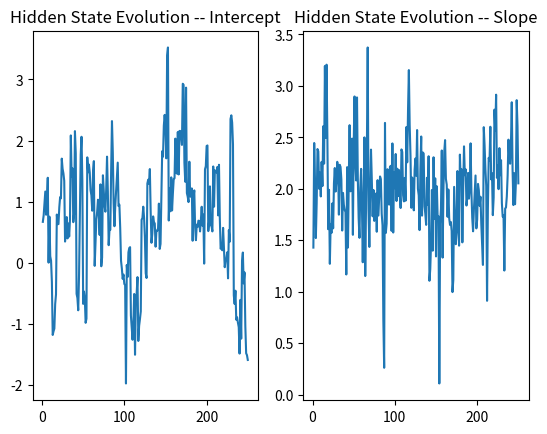

Source code (Python):
#!/usr/bin/env python
# -*- coding: utf-8 -*-
import pandas as pd
import numpy as np
import matplotlib.pyplot as plt
from datetime import datetime, date

sample_size = 500
sigma_e = 3.0             # true value of parameter error sigma
random_num_generator = np.random.RandomState(0)
x = 10.0 * random_num_generator.rand(sample_size)
e = random_num_generator.normal(0, sigma_e, sample_size)
y = 1.0 + 2.0 * x +  e          # a = 1.0; b = 2.0; y = a + b*x

sigma_e = 3.0

# initial value
theta_0_0 = np.array([[0.5], [0.5]])         # 2x1 array
W = np.array([[0.5, 0], [0, 0.5]])          # 2x2 array
P_0_0 = W

results = np.zeros([250, 2])
for k in range(250):          # 250 pairs
    print('step {}'.format(k))
    # A-Priori prediction
    # first step, let k = 1
    theta_1_0 = theta_0_0
    P_1_0 = P_0_0 + W

    # After observing two points (x1, y1) and (x2, y2)
    x1 = x[2*k+0]
    x2 = x[2*k+1]
    y1 = y[2*k+0]
    y2 = y[2*k+1]
    y_1 = np.array([y1, y2]).reshape(2,1)
    F_1 = np.array([[1, x1], [1, x2]])
    y_1_tilde = y_1 - np.dot(F_1, theta_1_0)

    # residual covariance
    V_1 = np.array([[sigma_e, 0], [0, sigma_e]])
    S_1 = np.dot(np.dot(F_1, P_1_0), np.transpose(F_1)) + V_1

    # Kalman Gain
    K_1 = np.dot(np.dot(P_1_0, np.transpose(F_1)), np.linalg.inv(S_1))

    # Posterior
    theta_1_1 = theta_1_0 + np.dot(K_1, y_1_tilde)
    P_1_1 = np.eye(2) - np.dot(np.dot(K_1, F_1), P_1_0)

    # assign for next iteration
    results[k, :] = theta_1_1.reshape(2,)
    theta_0_0 = theta_1_1
    P_0_0 = P_1_1

print(results.mean(axis=0))     # intercept: 0.6694;   slope: 1.9926

# present the results
fig = plt.figure()
ax1 = fig.add_subplot(121)
ax1.plot(np.linspace(1, 250, num=250), results[:, 0])
ax1.title.set_text('Hidden State Evolution -- Intercept')
ax2 = fig.add_subplot(122)
plt.plot(np.linspace(1, 250, num=250), results[:, 1])
ax2.title.set_text('Hidden State Evolution -- Slope')
plt.show()